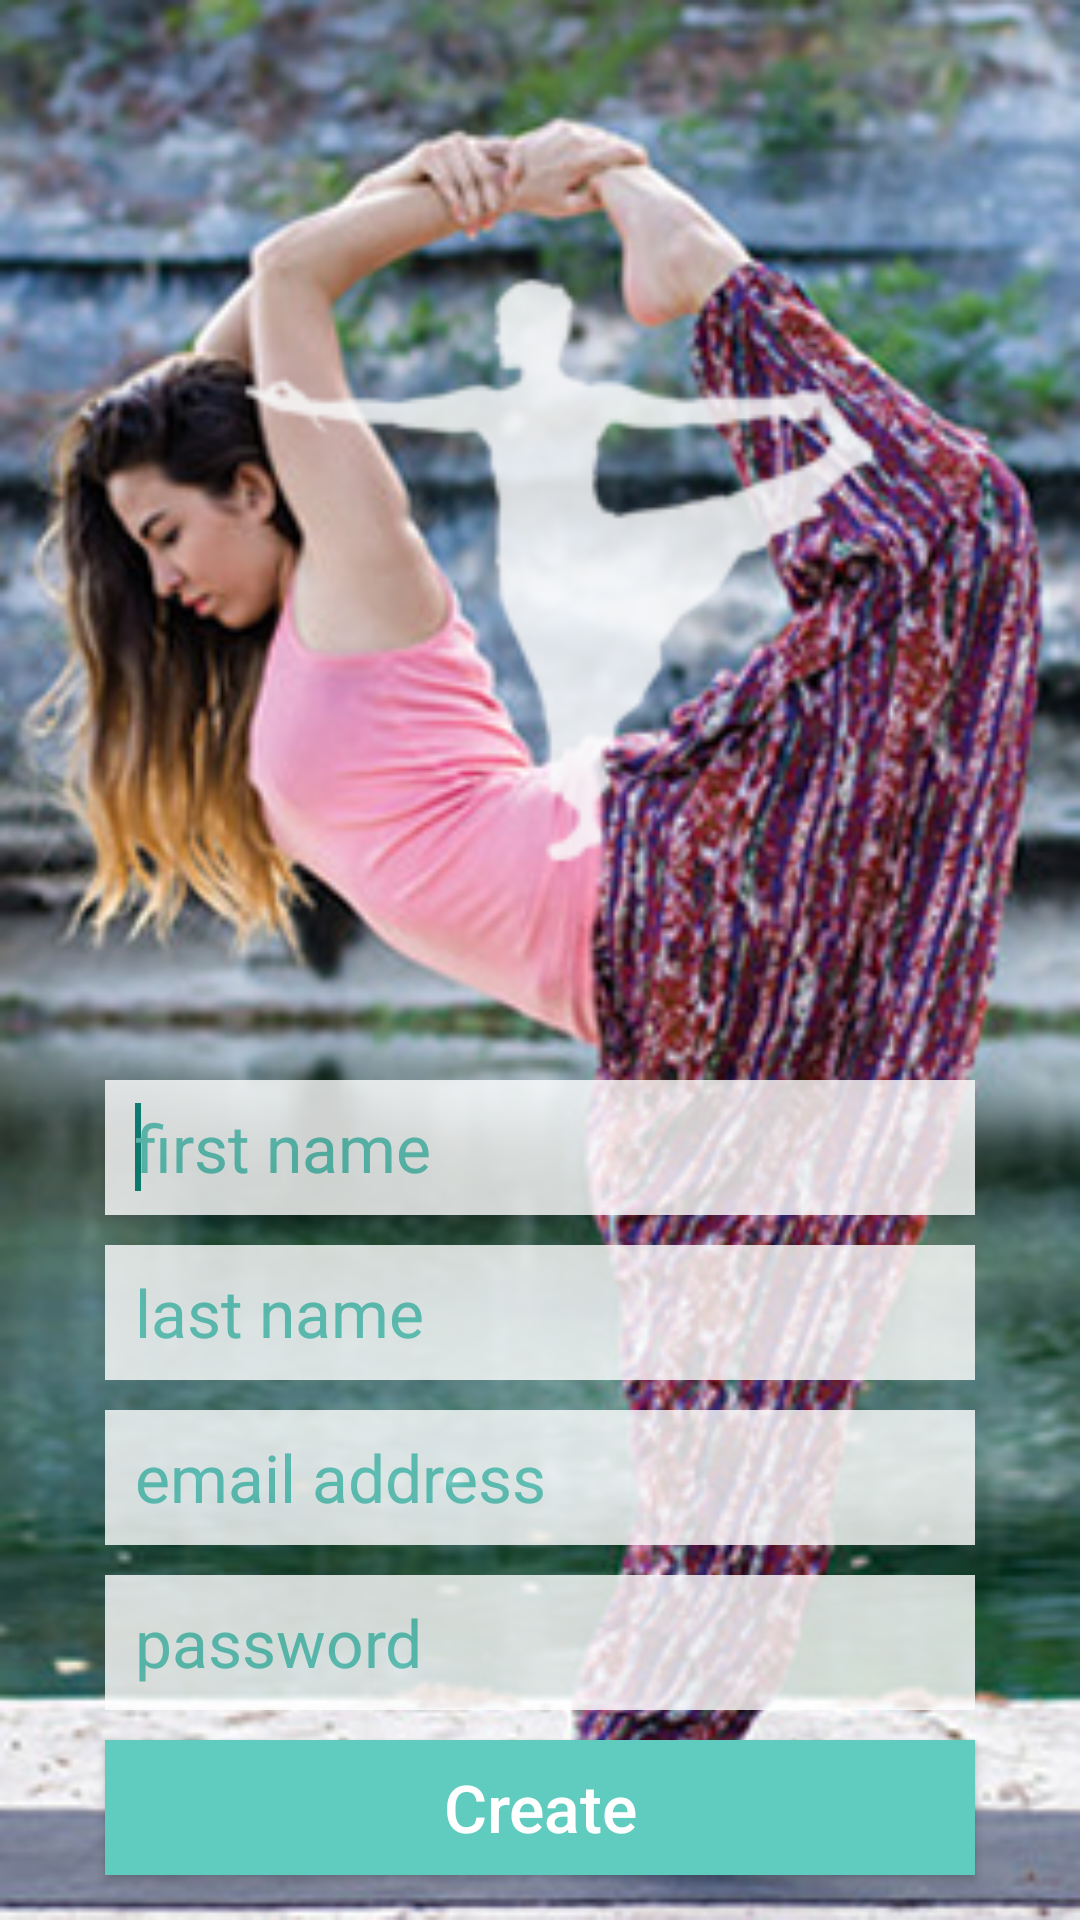

Layout XML and referenced resources for this Android screen:
<!-- AndroidManifest.xml: application theme AppTheme -->
<!-- res/layout/activity_register.xml -->
<?xml version="1.0" encoding="utf-8"?>
<RelativeLayout xmlns:android="http://schemas.android.com/apk/res/android"
    android:layout_width="match_parent"
    android:layout_height="match_parent"
    android:background="@drawable/bg_login" >

    <RelativeLayout
        android:layout_width="match_parent"
        android:layout_height="wrap_content"
        android:layout_alignParentBottom="true"
        android:layout_alignParentLeft="true"
        android:layout_marginBottom="5dp"
        android:background="@android:color/transparent" >

        <EditText
            android:id="@+id/edt_lastname"
            android:layout_width="match_parent"
            android:layout_height="45dp"
            android:layout_alignLeft="@+id/edt_firstname"
            android:layout_alignRight="@+id/edt_firstname"
            android:layout_below="@+id/edt_firstname"
            android:layout_marginTop="10dp"
            android:alpha="0.8"
            android:background="@android:color/white"
            android:hint="@string/register_lastname"
            android:inputType="text"
            android:paddingLeft="10dp"
            android:singleLine="true"
            android:textColor="@color/color_cyan"
            android:textColorHint="@color/color_cyan"
            android:textSize="22sp" />

        <EditText
            android:id="@+id/edt_email"
            android:layout_width="match_parent"
            android:layout_height="45dp"
            android:layout_alignLeft="@+id/edt_lastname"
            android:layout_alignRight="@+id/edt_lastname"
            android:layout_below="@+id/edt_lastname"
            android:layout_marginTop="10dp"
            android:alpha="0.8"
            android:background="@android:color/white"
            android:hint="@string/register_email"
            android:inputType="textEmailAddress"
            android:paddingLeft="10dp"
            android:singleLine="true"
            android:textColor="@color/color_cyan"
            android:textColorHint="@color/color_cyan"
            android:textSize="22sp" />

        <EditText
            android:id="@+id/edt_pwd_register"
            android:layout_width="match_parent"
            android:layout_height="45dp"
            android:layout_alignLeft="@+id/edt_email"
            android:layout_alignRight="@+id/edt_email"
            android:layout_below="@+id/edt_email"
            android:layout_marginTop="10dp"
            android:alpha="0.8"
            android:background="@android:color/white"
            android:hint="@string/register_pwd"
            android:inputType="textPassword"
            android:paddingLeft="10dp"
            android:singleLine="true"
            android:textColor="@color/color_cyan"
            android:textColorHint="@color/color_cyan"
            android:textSize="22sp" />

        <Button
            android:id="@+id/btn_Create"
            android:layout_width="match_parent"
            android:layout_height="45dp"
            android:layout_alignLeft="@+id/edt_pwd_register"
            android:layout_alignRight="@+id/edt_pwd_register"
            android:layout_below="@+id/edt_pwd_register"
            android:layout_marginBottom="10dp"
            android:layout_marginTop="10dp"
            android:background="@color/color_cyan"
            android:text="@string/button_create"
            android:textAllCaps="false"
            android:textColor="@android:color/white"
            android:textSize="22sp" />

        <EditText
            android:id="@+id/edt_firstname"
            android:layout_width="match_parent"
            android:layout_height="45dp"
            android:layout_alignParentTop="true"
            android:layout_centerHorizontal="true"
            android:layout_marginLeft="35dp"
            android:layout_marginRight="35dp"
            android:alpha="0.8"
            android:background="@android:color/white"
            android:ems="10"
            android:hint="@string/register_firstname"
            android:inputType="text"
            android:paddingLeft="10dp"
            android:singleLine="true"
            android:textColor="@color/color_cyan"
            android:textColorHint="@color/color_cyan"
            android:textSize="22sp" >

            <requestFocus />
        </EditText>
    </RelativeLayout>

</RelativeLayout>
<!-- resources referenced by this layout -->
<resources>
  <color name="color_cyan">#60CCBF</color>
  <!-- drawable bg_login: png bitmap (drawable-hdpi, 274687 bytes) -->
  <string name="button_create">Create</string>
  <string name="register_email">email address</string>
  <string name="register_firstname">first name</string>
  <string name="register_lastname">last name</string>
  <string name="register_pwd">password</string>
  <style name="AppTheme" parent="AppBaseTheme">
  
          
          <item name="windowActionBar">false</item>
          <item name="android:windowNoTitle">true</item>
      </style>
  <style name="AppBaseTheme" parent="Theme.AppCompat.Light">
          
      </style>
</resources>
